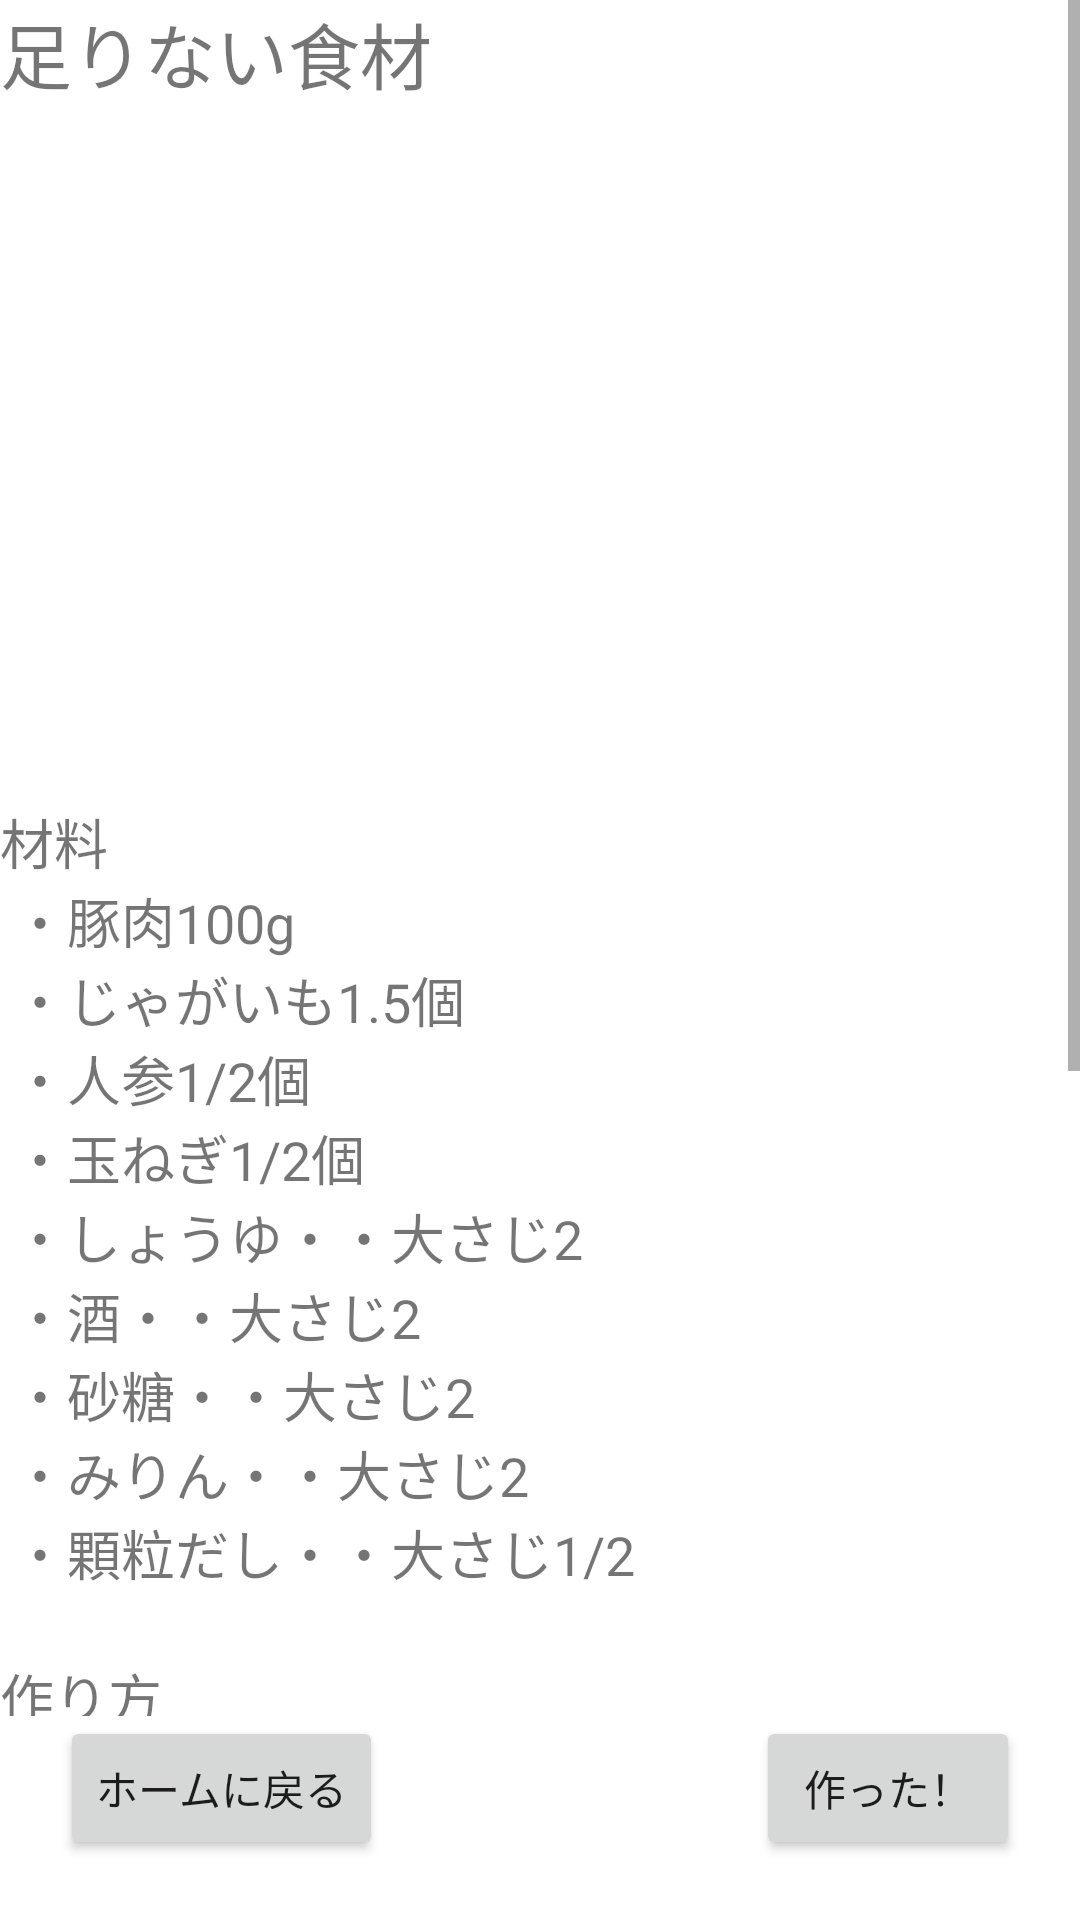

Reconstruct the res/layout file that produces this screen, plus the resources it refers to.
<!-- AndroidManifest.xml: application theme Theme.HouseStock2 -->
<!-- res/layout/fragment_nikuzyaga.xml -->
<?xml version="1.0" encoding="utf-8"?>
<androidx.constraintlayout.widget.ConstraintLayout xmlns:android="http://schemas.android.com/apk/res/android"
    xmlns:app="http://schemas.android.com/apk/res-auto"
    xmlns:tools="http://schemas.android.com/tools"
    android:id="@+id/frameLayout4"
    android:layout_width="match_parent"
    android:layout_height="match_parent"
    tools:context=".nikuzyagaFragment">

    <Button
        android:id="@+id/tohomebutton2"
        android:layout_width="wrap_content"
        android:layout_height="wrap_content"
        android:layout_marginStart="20dp"
        android:layout_marginBottom="20dp"
        android:text="@string/tohome"
        app:layout_constraintBottom_toBottomOf="parent"
        app:layout_constraintStart_toStartOf="parent" />

    <Button
        android:id="@+id/completebutton2"
        android:layout_width="wrap_content"
        android:layout_height="wrap_content"
        android:layout_marginEnd="20dp"
        android:layout_marginBottom="20dp"
        android:text="@string/complete"
        app:layout_constraintBottom_toBottomOf="parent"
        app:layout_constraintEnd_toEndOf="parent" />

    <ScrollView
        android:layout_width="match_parent"
        android:layout_height="0dp"
        app:layout_constraintBottom_toTopOf="@+id/tohomebutton2"
        app:layout_constraintEnd_toEndOf="parent"
        app:layout_constraintStart_toStartOf="parent"
        app:layout_constraintTop_toTopOf="parent">

        <LinearLayout
            android:layout_width="match_parent"
            android:layout_height="wrap_content"
            android:orientation="vertical">

            <TextView
                android:id="@+id/textView6"
                android:layout_width="match_parent"
                android:layout_height="wrap_content"
                android:text="@string/husokutitle"
                android:textSize="24sp" />

            <TextView
                android:id="@+id/husokutext2"
                android:layout_width="match_parent"
                android:layout_height="wrap_content"
                android:textColor="@android:color/holo_red_light"
                android:textSize="24sp" />

            <ImageView
                android:id="@+id/imageView3"
                android:layout_width="200dp"
                android:layout_height="200dp"
                android:src="@drawable/nikuzyaga" />

            <TextView
                android:id="@+id/textView11"
                android:layout_width="match_parent"
                android:layout_height="wrap_content"
                android:text="@string/nikuzyagamat"
                android:textSize="18sp" />

            <TextView
                android:id="@+id/textView9"
                android:layout_width="match_parent"
                android:layout_height="wrap_content"
                android:text="@string/nikuzygarecipe"
                android:textSize="18sp" />
        </LinearLayout>
    </ScrollView>
</androidx.constraintlayout.widget.ConstraintLayout>
<!-- resources referenced by this layout -->
<resources>
  <string name="complete">作った！</string>
  <string name="husokutitle">足りない食材</string>
  <string name="nikuzyagamat">
          材料\n
          ・豚肉100g\n
          ・じゃがいも1.5個\n
          ・人参1/2個\n
          ・玉ねぎ1/2個\n
          ・しょうゆ・・大さじ2\n
          ・酒・・大さじ2\n
          ・砂糖・・大さじ2\n
          ・みりん・・大さじ2\n
          ・顆粒だし・・大さじ1/2\n
      </string>
  <string name="nikuzygarecipe">
          作り方\n
          1.水、しょうゆ、酒、砂糖、みりん、顆粒だしで合わせ調味料を作ります。
          2.じゃがいもと人参を乱切りにします\n
          3.玉ねぎはくし切りで、お肉を一口大に切ります\n
          4.お肉から炒め、野菜も加えて炒め合わせ全体に油がまわったら砂糖とお水を注ぎ入れます\n
          5.合わせ調味料も加えて落としぶたをして、弱火で20～30分煮込みます\n
          6.じゃがいもとにんじんに箸がスッと通れば完成です\n
      </string>
  <string name="tohome">ホームに戻る</string>
  <style name="Theme.HouseStock2" parent="Theme.MaterialComponents.DayNight.DarkActionBar">
          
          <item name="colorPrimary">@color/purple_500</item>
          <item name="colorPrimaryVariant">@color/purple_700</item>
          <item name="colorOnPrimary">@color/white</item>
          
          <item name="colorSecondary">@color/teal_200</item>
          <item name="colorSecondaryVariant">@color/teal_700</item>
          <item name="colorOnSecondary">@color/black</item>
          
          <item name="android:statusBarColor" tools:targetApi="l">?attr/colorPrimaryVariant</item>
          
      </style>
  <!-- not gathered from this repository: default colours our renderer supplied (Android Studio template values) -->
  <color name="purple_500">#FF6200EE</color>
  <color name="purple_700">#FF3700B3</color>
  <color name="teal_200">#FF03DAC5</color>
  <color name="teal_700">#FF018786</color>
  <color name="black">#FF000000</color>
  <color name="white">#FFFFFFFF</color>
</resources>
